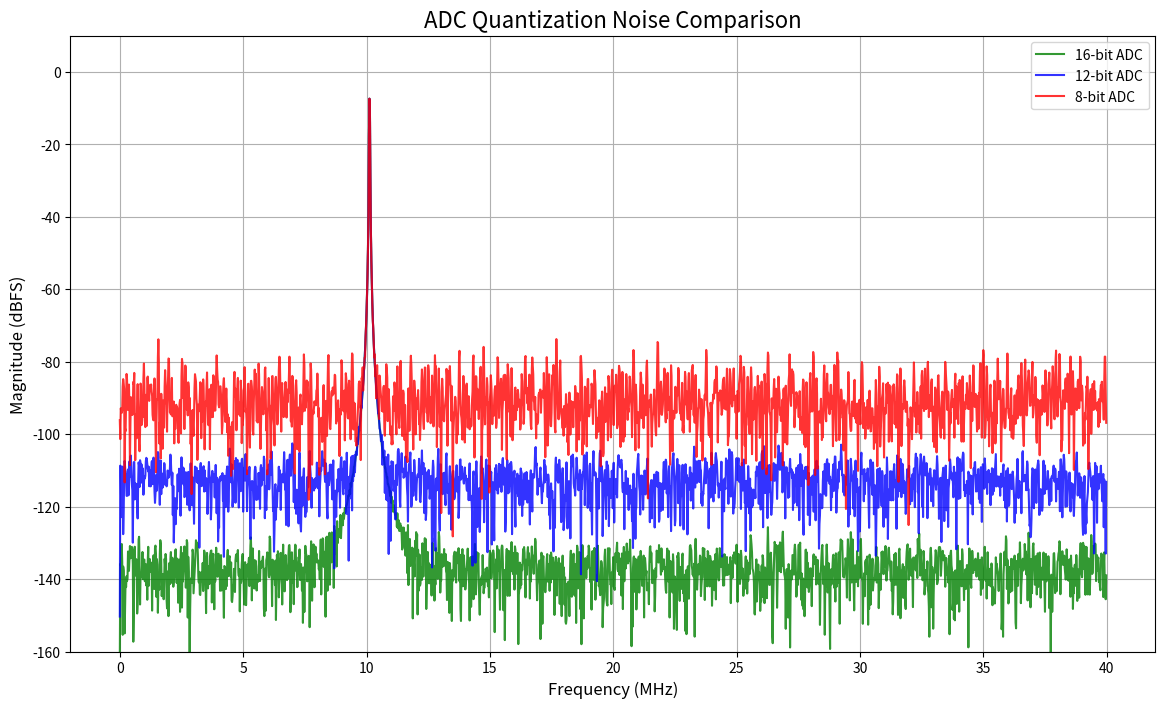

The script that saved this image:
import numpy as np
import matplotlib.pyplot as plt

# --- ADC 和信号参数 ---
F_SAMPLE = 80e6  # 采样率
N_POINTS = 4096  # FFT点数
f_in = 10.123e6  # 输入频率 (避免与FFT bin完全重合，更真实)
amplitude = 0.9  # 振幅

# 1. 生成高纯度的模拟输入信号
t = np.arange(N_POINTS) / F_SAMPLE
analog_signal = amplitude * np.sin(2 * np.pi * f_in * t)

# 2. 模拟量化的函数
def quantize(signal, bits):
    scaling_factor = 2**(bits - 1)
    # 将信号缩放到整数码字范围
    quantized_int = np.round(signal * scaling_factor)
    # 再转换回等效的浮点电压值用于分析
    return quantized_int / scaling_factor

# 3. 分别为 8, 12, 16 bit 进行量化
digital_signal_8bit = quantize(analog_signal, 8)
digital_signal_12bit = quantize(analog_signal, 12)
digital_signal_16bit = quantize(analog_signal, 16)

# 4. 频谱分析函数 (使用dB)
def get_spectrum_db(signal, n_points, fs):
    # 加窗可以减少频谱泄漏，看得更清楚
    window = np.hanning(n_points)
    fft_result = np.fft.fft(signal * window)
    # 归一化FFT结果
    fft_normalized = fft_result / (n_points / 2)
    # 计算dB，加一个极小值防止log(0)
    fft_db = 20 * np.log10(np.abs(fft_normalized) + 1e-9)
    fft_freq = np.fft.fftfreq(n_points, 1/fs)
    # 只返回正频率部分
    return fft_freq[:n_points//2], fft_db[:n_points//2]

# 5. 计算每个信号的频谱
freq, spec_8bit = get_spectrum_db(digital_signal_8bit, N_POINTS, F_SAMPLE)
_, spec_12bit = get_spectrum_db(digital_signal_12bit, N_POINTS, F_SAMPLE)
_, spec_16bit = get_spectrum_db(digital_signal_16bit, N_POINTS, F_SAMPLE)

# --- 6. 绘图对比 ---
plt.figure(figsize=(14, 8))

plt.plot(freq / 1e6, spec_16bit, label='16-bit ADC', color='green', alpha=0.8)
plt.plot(freq / 1e6, spec_12bit, label='12-bit ADC', color='blue', alpha=0.8)
plt.plot(freq / 1e6, spec_8bit,  label='8-bit ADC', color='red', alpha=0.8)

plt.title('ADC Quantization Noise Comparison', fontsize=16)
plt.xlabel('Frequency (MHz)', fontsize=12)
plt.ylabel('Magnitude (dBFS)', fontsize=12)
plt.legend()
plt.grid(True)

# <<< --- 关键修改在这里 --- >>>
# 将Y轴下限从-120改为-160，让16-bit的噪声基底可以被看到
plt.ylim(-160, 10) 

plt.show()

# --- 理论验证 ---
# 理论信噪比 (SQNR) 公式: SQNR (dB) = 6.02 * N + 1.76
print(f"理论 8-bit SQNR: {6.02 * 8 + 1.76:.2f} dB")
print(f"理论 12-bit SQNR: {6.02 * 12 + 1.76:.2f} dB")
print(f"理论 16-bit SQNR: {6.02 * 16 + 1.76:.2f} dB")